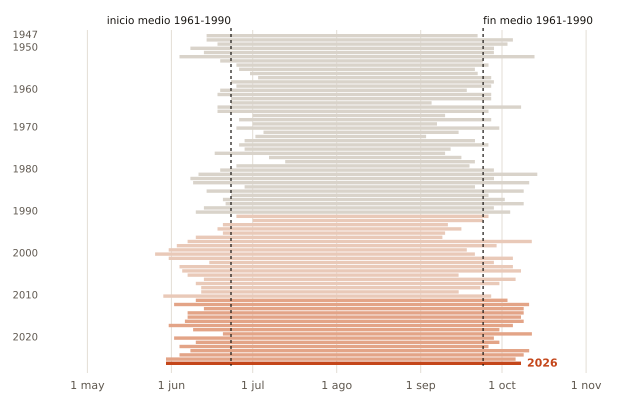

Values plotted in this chart, from the file beside it:
anio, inicio, fin, dias
1947, 06-14, 09-22, 101
1948, 06-14, 10-05, 114
1949, 06-18, 10-03, 108
1950, 06-08, 09-28, 113
1951, 06-13, 09-28, 108
1952, 06-04, 10-13, 132
1953, 06-19, 09-24, 98
1954, 06-25, 09-26, 94
1955, 06-26, 09-21, 88
1956, 06-30, 09-22, 85
1957, 07-03, 09-27, 87
1958, 06-23, 09-28, 98
1959, 06-25, 09-27, 95
1960, 06-19, 09-18, 92
1961, 06-18, 09-27, 102
1962, 06-23, 09-27, 97
1963, 06-23, 09-05, 75
1964, 06-18, 10-08, 113
1966, 06-18, 09-26, 101
1967, 07-01, 09-10, 72
1968, 06-26, 09-27, 94
1969, 07-01, 09-07, 69
1970, 06-25, 09-30, 98
1971, 07-05, 09-15, 73
1972, 07-02, 09-03, 64
1973, 06-28, 09-21, 86
1974, 06-26, 09-26, 93
1975, 06-28, 09-12, 77
1976, 06-17, 09-10, 86
1977, 07-07, 09-16, 72
1978, 07-13, 09-21, 71
1979, 06-25, 09-19, 87
1980, 06-19, 09-28, 102
1981, 06-11, 10-14, 126
1982, 06-08, 09-28, 113
1983, 06-09, 10-11, 125
1984, 06-28, 09-21, 86
1985, 06-14, 10-09, 118
1986, 06-23, 09-26, 96
1987, 06-20, 10-02, 105
1988, 06-21, 10-09, 111
1989, 06-13, 09-28, 108
1990, 06-10, 10-04, 117
1991, 06-25, 09-26, 94
1992, 07-01, 09-24, 86
1993, 06-20, 09-11, 84
1994, 06-18, 09-16, 91
1995, 06-20, 09-10, 83
1996, 06-10, 09-09, 92
1997, 06-07, 10-12, 128
1998, 06-03, 09-29, 119
1999, 05-31, 09-18, 111
2000, 05-26, 09-21, 119
2001, 05-31, 10-05, 128
2002, 06-15, 09-28, 106
2003, 06-04, 10-05, 124
2004, 06-05, 10-08, 126
2005, 06-07, 09-15, 101
2006, 06-13, 10-06, 116
2007, 06-10, 09-30, 113
... 19 more rows
